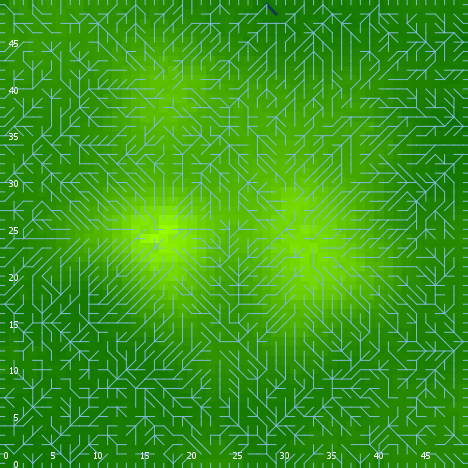

Source data for this figure (header and first rows):
export-world data (NetLogo 6.0.4)
land_05_withInitialEcologicalCommunity.n…
06/24/2020 22:38:01:255 +0100
RANDOM STATE
0 0 -1727483681 87 0.09580638084806795 f…
GLOBALS
min-pxcor, max-pxcor, min-pycor, max-pycor, perspective, subject, nextIndex, directed-links, ticks, display-mode, ecol_brushfrequencyinflection, ecol_brushfrequencyrate, ecol_grassfrequencyinflection, ecol_grassfrequencyrate, ecol_woodfrequencyinflection, ecol_woodfrequencyrate, elevationdistribution, elev_algorithm-style, elev_featureanglerange, elev_inversioniterations, elev_noise, elev_numdepressions, elev_numprotuberances, elev_numranges
0, 49, 0, 49, 0, nobody, 2600, "UNDIRECTED", -1, "elevation (m)", 8.882, 0.06018, 4.464, 0.1154, 31, 0.06649, [7.174879622373471 2.943860990103524 1.9…, "C#", 3.183, 0.9448, 4.497, 1, 2, 79
TURTLES
who, color, heading, xcor, ycor, shape, label, label-color, breed, hidden?, size, pen-size, pen-mode, numpoints
0, 97, 90, 49, 5, "line half", "", 9.9, {breed flowholders}, false, 1, 1, "up", 
1, 35, 26, 31, 37, "default", "", 9.9, {breed flowholders}, true, 1, 1, "up", 
2, 55, 173, 29, 24, "default", "", 9.9, {breed flowholders}, true, 1, 1, "up", 
3, 97, 270, 0, 18, "line half", "", 9.9, {breed flowholders}, false, 1, 1, "up", 
4, 35, 80, 6, 16, "default", "", 9.9, {breed flowholders}, true, 1, 1, "up", 
5, 85, 281, 32, 22, "default", "", 9.9, {breed flowholders}, true, 1, 1, "up", 
6, 65, 200, 40, 3, "default", "", 9.9, {breed flowholders}, true, 1, 1, "up", 
7, 25, 200, 24, 47, "default", "", 9.9, {breed flowholders}, true, 1, 1, "up", 
8, 95, 165, 7, 43, "default", "", 9.9, {breed flowholders}, true, 1, 1, "up", 
9, 135, 31, 17, 25, "default", "", 9.9, {breed flowholders}, true, 1, 1, "up", 
10, 105, 248, 22, 39, "default", "", 9.9, {breed flowholders}, true, 1, 1, "up", 
11, 105, 6, 14, 45, "default", "", 9.9, {breed flowholders}, true, 1, 1, "up", 
12, 65, 14, 2, 3, "default", "", 9.9, {breed flowholders}, true, 1, 1, "up", 
13, 125, 161, 31, 16, "default", "", 9.9, {breed flowholders}, true, 1, 1, "up", 
14, 85, 46, 44, 28, "default", "", 9.9, {breed flowholders}, true, 1, 1, "up", 
15, 95, 212, 30, 12, "default", "", 9.9, {breed flowholders}, true, 1, 1, "up", 
16, 45, 91, 39, 32, "default", "", 9.9, {breed flowholders}, true, 1, 1, "up", 
17, 105, 78, 15, 22, "default", "", 9.9, {breed flowholders}, true, 1, 1, "up", 
18, 95, 239, 19, 26, "default", "", 9.9, {breed flowholders}, true, 1, 1, "up", 
19, 95, 75, 11, 21, "default", "", 9.9, {breed flowholders}, true, 1, 1, "up", 
20, 25, 285, 45, 7, "default", "", 9.9, {breed flowholders}, true, 1, 1, "up", 
21, 115, 68, 20, 48, "default", "", 9.9, {breed flowholders}, true, 1, 1, "up", 
22, 97, 0, 48, 49, "line half", "", 9.9, {breed flowholders}, false, 1, 1, "up", 
23, 25, 327, 40, 29, "default", "", 9.9, {breed flowholders}, true, 1, 1, "up", 
24, 95, 160, 28, 28, "default", "", 9.9, {breed flowholders}, true, 1, 1, "up", 
25, 135, 277, 36, 10, "default", "", 9.9, {breed flowholders}, true, 1, 1, "up", 
26, 75, 232, 32, 43, "default", "", 9.9, {breed flowholders}, true, 1, 1, "up", 
27, 75, 56, 42, 35, "default", "", 9.9, {breed flowholders}, true, 1, 1, "up", 
28, 135, 194, 18, 23, "default", "", 9.9, {breed flowholders}, true, 1, 1, "up", 
29, 55, 327, 21, 36, "default", "", 9.9, {breed flowholders}, true, 1, 1, "up", 
30, 95, 83, 29, 5, "default", "", 9.9, {breed flowholders}, true, 1, 1, "up", 
31, 45, 300, 19, 17, "default", "", 9.9, {breed flowholders}, true, 1, 1, "up", 
32, 95, 285, 1, 35, "default", "", 9.9, {breed flowholders}, true, 1, 1, "up", 
33, 115, 18, 29, 13, "default", "", 9.9, {breed flowholders}, true, 1, 1, "up", 
34, 5, 81, 19, 47, "default", "", 9.9, {breed flowholders}, true, 1, 1, "up", 
35, 55, 284, 39, 29, "default", "", 9.9, {breed flowholders}, true, 1, 1, "up", 
36, 35, 347, 44, 41, "default", "", 9.9, {breed flowholders}, true, 1, 1, "up", 
37, 15, 113, 22, 22, "default", "", 9.9, {breed flowholders}, true, 1, 1, "up", 
38, 45, 238, 19, 25, "default", "", 9.9, {breed flowholders}, true, 1, 1, "up", 
39, 25, 223, 15, 35, "default", "", 9.9, {breed flowholders}, true, 1, 1, "up", 
40, 97, 0, 37, 49, "line half", "", 9.9, {breed flowholders}, false, 1, 1, "up", 
41, 5, 29, 25, 8, "default", "", 9.9, {breed flowholders}, true, 1, 1, "up", 
42, 15, 347, 44, 1, "default", "", 9.9, {breed flowholders}, true, 1, 1, "up", 
43, 15, 282, 18, 35, "default", "", 9.9, {breed flowholders}, true, 1, 1, "up", 
44, 55, 266, 31, 47, "default", "", 9.9, {breed flowholders}, true, 1, 1, "up", 
45, 125, 217, 29, 2, "default", "", 9.9, {breed flowholders}, true, 1, 1, "up", 
46, 65, 327, 3, 19, "default", "", 9.9, {breed flowholders}, true, 1, 1, "up", 
47, 25, 286, 12, 43, "default", "", 9.9, {breed flowholders}, true, 1, 1, "up", 
48, 55, 134, 47, 4, "default", "", 9.9, {breed flowholders}, true, 1, 1, "up", 
49, 15, 276, 23, 9, "default", "", 9.9, {breed flowholders}, true, 1, 1, "up", 
50, 95, 62, 3, 18, "default", "", 9.9, {breed flowholders}, true, 1, 1, "up", 
... 8,682 more rows
